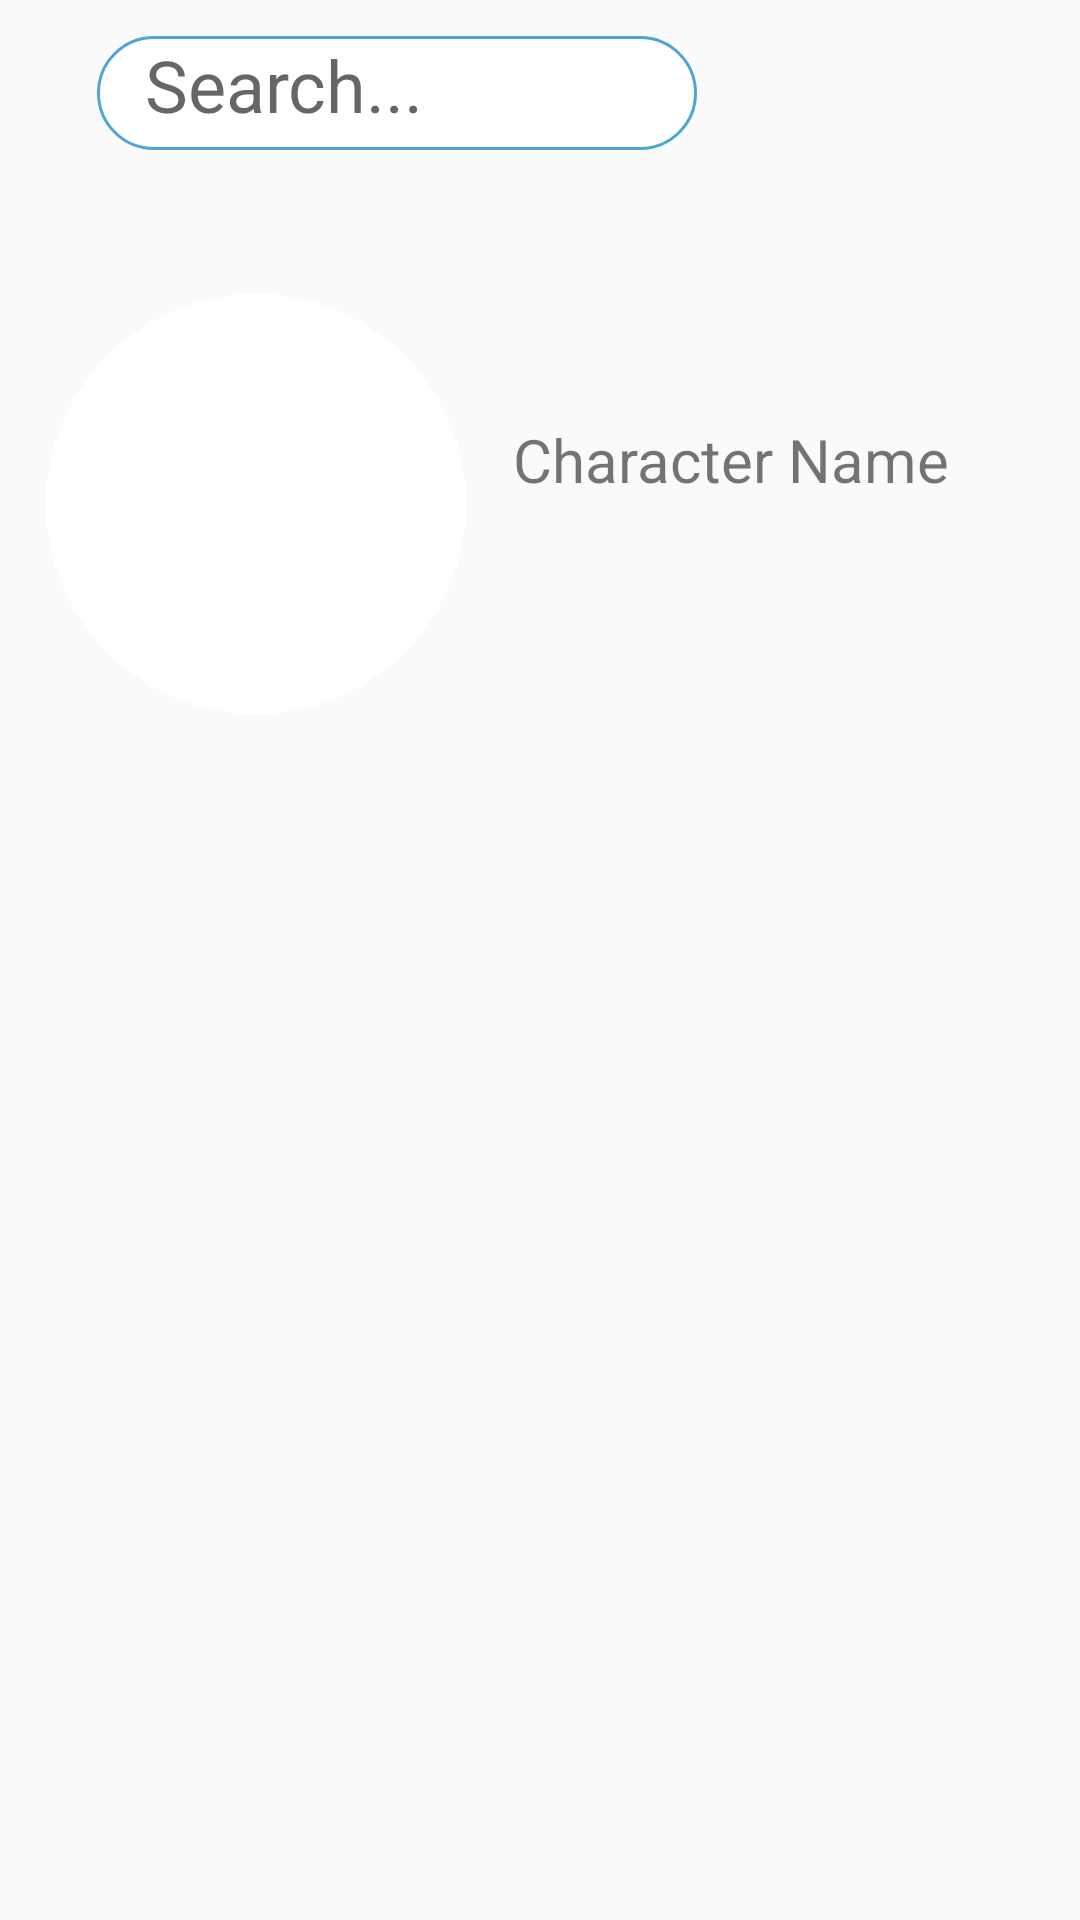

Write the Android layout XML for this screen, with the resource values it uses.
<!-- AndroidManifest.xml: application theme AppTheme -->
<!-- res/layout/character_activity.xml -->
<?xml version="1.0" encoding="utf-8"?>
<androidx.constraintlayout.widget.ConstraintLayout xmlns:android="http://schemas.android.com/apk/res/android"
    xmlns:app="http://schemas.android.com/apk/res-auto"
    xmlns:tools="http://schemas.android.com/tools"
    android:layout_width="match_parent"
    android:layout_height="match_parent">

    <ImageView
        android:id="@+id/character_image_imageview"
        android:layout_width="140dp"
        android:layout_height="140dp"
        android:layout_marginTop="48dp"
        android:background="@drawable/rounded_image_character"
        app:layout_constraintEnd_toStartOf="@+id/character_name_textview"
        app:layout_constraintHorizontal_bias="0.661"
        app:layout_constraintStart_toStartOf="parent"
        app:layout_constraintTop_toBottomOf="@+id/textView2"
        tools:srcCompat="@tools:sample/avatars" />

    <TextView
        android:id="@+id/character_name_textview"
        android:layout_width="160dp"
        android:layout_height="35dp"
        android:text="Character Name"
        android:textAlignment="center"
        android:textSize="20sp"
        app:layout_constraintBottom_toBottomOf="@+id/character_image_imageview"
        app:layout_constraintEnd_toEndOf="parent"
        app:layout_constraintHorizontal_bias="0.816"
        app:layout_constraintStart_toStartOf="parent"
        app:layout_constraintTop_toBottomOf="@+id/textView2"
        app:layout_constraintVertical_bias="0.586" />

    <TextView
        android:id="@+id/textView2"
        android:layout_width="200dp"
        android:layout_height="38dp"
        android:layout_marginTop="12dp"
        android:background="@drawable/search_box_styling_character"
        android:hint="Search..."
        android:paddingStart="16dp"
        android:textSize="24sp"
        app:layout_constraintEnd_toEndOf="parent"
        app:layout_constraintHorizontal_bias="0.203"
        app:layout_constraintStart_toStartOf="parent"
        app:layout_constraintTop_toTopOf="parent" />

</androidx.constraintlayout.widget.ConstraintLayout>
<!-- resources referenced by this layout -->
<resources>
  <!-- drawable rounded_image_character (drawable) -->
  <?xml version="1.0" encoding="utf-8"?>
  <shape xmlns:android="http://schemas.android.com/apk/res/android">
  
      <solid android:color="@android:color/white"></solid>
      <corners android:radius="70dp"></corners>
  
  </shape>
  <!-- drawable search_box_styling_character (drawable) -->
  <?xml version="1.0" encoding="utf-8"?>
  <shape xmlns:android="http://schemas.android.com/apk/res/android">
  
      <solid android:color="@android:color/white"></solid>
      <corners android:radius="70dp"></corners>
      <stroke android:width="1dip" android:color="#4fa5d5"/>
  
  
  </shape>
  <style name="AppTheme" parent="Theme.AppCompat.Light.DarkActionBar">
          
          <item name="colorPrimary">@color/colorPrimary</item>
          <item name="colorPrimaryDark">@color/colorPrimaryDark</item>
          <item name="colorAccent">@color/colorAccent</item>
          <item name="android:editTextColor">@android:color/white</item>
          <item name="android:textColorSecondary">@android:color/white</item>
          
      </style>
  <color name="colorPrimary">#e62429</color>
  <color name="colorPrimaryDark">#ff000000</color>
  <color name="colorAccent">#ed1d24</color>
</resources>
